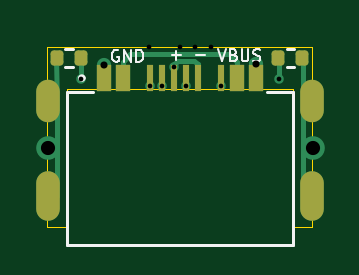
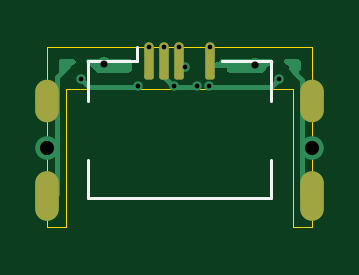
Circuit board: 11 layer files. Board 11.2 x 7.6 mm.
- bottom_copper: micro_usb_type_c_adapter-B_Cu.gbr (6735 bytes)
- bottom_mask: micro_usb_type_c_adapter-B_Mask.gbr (1593 bytes)
- paste: micro_usb_type_c_adapter-B_Paste.gbr (1241 bytes)
- bottom_silk: micro_usb_type_c_adapter-B_Silkscreen.gbr (911 bytes)
- outline: micro_usb_type_c_adapter-Edge_Cuts.gbr (899 bytes)
- top_copper: micro_usb_type_c_adapter-F_Cu.gbr (4831 bytes)
- top_mask: micro_usb_type_c_adapter-F_Mask.gbr (2138 bytes)
- paste: micro_usb_type_c_adapter-F_Paste.gbr (1816 bytes)
- top_silk: micro_usb_type_c_adapter-F_Silkscreen.gbr (5283 bytes)
- drill: micro_usb_type_c_adapter-NPTH.drl (264 bytes)
- drill: micro_usb_type_c_adapter-PTH.drl (971 bytes)

=== bottom_copper: micro_usb_type_c_adapter-B_Cu.gbr (6735 bytes, source omitted) ===
=== bottom_mask: micro_usb_type_c_adapter-B_Mask.gbr (1593 bytes, source withheld) ===
=== paste: micro_usb_type_c_adapter-B_Paste.gbr (1241 bytes, source withheld) ===
=== bottom_silk: micro_usb_type_c_adapter-B_Silkscreen.gbr ===
%TF.GenerationSoftware,KiCad,Pcbnew,10.0.5*%
%TF.CreationDate,2026-08-10T18:04:38+08:00*%
%TF.ProjectId,micro_usb_type_c_adapter,6d696372-6f5f-4757-9362-5f747970655f,rev?*%
%TF.SameCoordinates,Original*%
%TF.FileFunction,Legend,Bot*%
%TF.FilePolarity,Positive*%
%FSLAX46Y46*%
G04 Gerber Fmt 4.6, Leading zero omitted, Abs format (unit mm)*
G04 Created by KiCad (PCBNEW 10.0.5) date 2026-08-10 18:04:38*
%MOMM*%
%LPD*%
G01*
G04 APERTURE LIST*
%ADD10C,0.120000*%
G04 APERTURE END LIST*
%TO.C,J8*%
D10*
X120190000Y-85365000D02*
X122250000Y-85365000D01*
X120190000Y-87075000D02*
X120190000Y-85365000D01*
X120190000Y-91185000D02*
X120190000Y-89575000D01*
X125850000Y-85365000D02*
X125850000Y-84775000D01*
X127910000Y-85365000D02*
X125850000Y-85365000D01*
X127910000Y-87075000D02*
X127910000Y-85365000D01*
X127910000Y-91185000D02*
X120190000Y-91185000D01*
X127910000Y-91185000D02*
X127910000Y-89575000D01*
%TD*%
M02*

=== outline: micro_usb_type_c_adapter-Edge_Cuts.gbr ===
%TF.GenerationSoftware,KiCad,Pcbnew,10.0.5*%
%TF.CreationDate,2026-08-10T18:04:38+08:00*%
%TF.ProjectId,micro_usb_type_c_adapter,6d696372-6f5f-4757-9362-5f747970655f,rev?*%
%TF.SameCoordinates,Original*%
%TF.FileFunction,Profile,NP*%
%FSLAX46Y46*%
G04 Gerber Fmt 4.6, Leading zero omitted, Abs format (unit mm)*
G04 Created by KiCad (PCBNEW 10.0.5) date 2026-08-10 18:04:38*
%MOMM*%
%LPD*%
G01*
G04 APERTURE LIST*
%TA.AperFunction,Profile*%
%ADD10C,0.050000*%
%TD*%
G04 APERTURE END LIST*
D10*
X119250000Y-92425000D02*
X118425000Y-92425000D01*
X119250000Y-86575000D02*
X119250000Y-92425000D01*
X128850000Y-86575000D02*
X119250000Y-86575000D01*
X128850000Y-92425000D02*
X128850000Y-86575000D01*
X129650000Y-92425000D02*
X128850000Y-92425000D01*
X129650000Y-84775000D02*
X129650000Y-92425000D01*
X118425000Y-84775000D02*
X129650000Y-84775000D01*
X118425000Y-92425000D02*
X118425000Y-84775000D01*
M02*

=== top_copper: micro_usb_type_c_adapter-F_Cu.gbr ===
%TF.GenerationSoftware,KiCad,Pcbnew,10.0.5*%
%TF.CreationDate,2026-08-10T18:04:38+08:00*%
%TF.ProjectId,micro_usb_type_c_adapter,6d696372-6f5f-4757-9362-5f747970655f,rev?*%
%TF.SameCoordinates,Original*%
%TF.FileFunction,Copper,L1,Top*%
%TF.FilePolarity,Positive*%
%FSLAX46Y46*%
G04 Gerber Fmt 4.6, Leading zero omitted, Abs format (unit mm)*
G04 Created by KiCad (PCBNEW 10.0.5) date 2026-08-10 18:04:38*
%MOMM*%
%LPD*%
G01*
G04 APERTURE LIST*
G04 Aperture macros list*
%AMRoundRect*
0 Rectangle with rounded corners*
0 $1 Rounding radius*
0 $2 $3 $4 $5 $6 $7 $8 $9 X,Y pos of 4 corners*
0 Add a 4 corners polygon primitive as box body*
4,1,4,$2,$3,$4,$5,$6,$7,$8,$9,$2,$3,0*
0 Add four circle primitives for the rounded corners*
1,1,$1+$1,$2,$3*
1,1,$1+$1,$4,$5*
1,1,$1+$1,$6,$7*
1,1,$1+$1,$8,$9*
0 Add four rect primitives between the rounded corners*
20,1,$1+$1,$2,$3,$4,$5,0*
20,1,$1+$1,$4,$5,$6,$7,0*
20,1,$1+$1,$6,$7,$8,$9,0*
20,1,$1+$1,$8,$9,$2,$3,0*%
G04 Aperture macros list end*
%TA.AperFunction,Conductor*%
%ADD10C,0.200000*%
%TD*%
%TA.AperFunction,SMDPad,CuDef*%
%ADD11R,0.600000X1.150000*%
%TD*%
%TA.AperFunction,SMDPad,CuDef*%
%ADD12R,0.300000X1.150000*%
%TD*%
%TA.AperFunction,ComponentPad*%
%ADD13O,1.000000X1.800000*%
%TD*%
%TA.AperFunction,ComponentPad*%
%ADD14O,1.000000X2.100000*%
%TD*%
%TA.AperFunction,SMDPad,CuDef*%
%ADD15RoundRect,0.135000X-0.135000X-0.185000X0.135000X-0.185000X0.135000X0.185000X-0.135000X0.185000X0*%
%TD*%
%TA.AperFunction,SMDPad,CuDef*%
%ADD16RoundRect,0.135000X0.135000X0.185000X-0.135000X0.185000X-0.135000X-0.185000X0.135000X-0.185000X0*%
%TD*%
%TA.AperFunction,ComponentPad*%
%ADD17C,0.010000*%
%TD*%
%TA.AperFunction,ViaPad*%
%ADD18C,1.000000*%
%TD*%
%TA.AperFunction,ViaPad*%
%ADD19C,0.600000*%
%TD*%
%TA.AperFunction,ViaPad*%
%ADD20C,0.400000*%
%TD*%
G04 APERTURE END LIST*
%TO.N,GND*%
D10*
X118825000Y-85250000D02*
X118850000Y-87150000D01*
X118850000Y-87150000D02*
X118850000Y-91075000D01*
X129250000Y-85275000D02*
X129250000Y-87500000D01*
X129275000Y-87075000D02*
X129250000Y-91075000D01*
%TD*%
D11*
%TO.P,J7,A1,GND_A1*%
%TO.N,GND*%
X120850000Y-86100000D03*
%TO.P,J7,A4,VBUS_A4*%
%TO.N,Net-(J8-VBUS)*%
X121650000Y-86100000D03*
D12*
%TO.P,J7,A5,CC1_A5*%
%TO.N,Net-(J7-CC1)*%
X122800000Y-86100000D03*
%TO.P,J7,A6,D+_A6*%
%TO.N,Net-(J8-D+)*%
X123800000Y-86100000D03*
%TO.P,J7,A7,D-_A7*%
%TO.N,Net-(J8-D-)*%
X124300000Y-86100000D03*
D11*
%TO.P,J7,A9,VBUS_A9*%
%TO.N,Net-(J8-VBUS)*%
X126450000Y-86100000D03*
%TO.P,J7,A12,GND_A12*%
%TO.N,GND*%
X127250000Y-86100000D03*
%TO.P,J7,B1,GND_B1*%
X127250000Y-86100000D03*
%TO.P,J7,B4,VBUS_B4*%
%TO.N,Net-(J8-VBUS)*%
X126450000Y-86100000D03*
D12*
%TO.P,J7,B5,CC2_B5*%
%TO.N,Net-(J7-CC2)*%
X125800000Y-86100000D03*
%TO.P,J7,B6,D+_B6*%
%TO.N,Net-(J8-D+)*%
X124800000Y-86100000D03*
%TO.P,J7,B7,D-_B7*%
%TO.N,Net-(J8-D-)*%
X123300000Y-86100000D03*
D11*
%TO.P,J7,B9,VBUS_B9*%
%TO.N,Net-(J8-VBUS)*%
X121650000Y-86100000D03*
%TO.P,J7,B12,GND_B12*%
%TO.N,GND*%
X120850000Y-86100000D03*
D13*
%TO.P,J7,S1*%
%TO.N,N/C*%
X118450000Y-87075000D03*
D14*
X118450000Y-91075000D03*
D13*
X129650000Y-87075000D03*
D14*
X129650000Y-91075000D03*
%TD*%
D15*
%TO.P,R2,1*%
%TO.N,Net-(J7-CC2)*%
X128215001Y-85250000D03*
%TO.P,R2,2*%
%TO.N,GND*%
X129234999Y-85250000D03*
%TD*%
D16*
%TO.P,R1,1*%
%TO.N,Net-(J7-CC1)*%
X119859999Y-85250000D03*
%TO.P,R1,2*%
%TO.N,GND*%
X118840001Y-85250000D03*
%TD*%
D17*
%TO.P,J8,1*%
%TO.N,N/C*%
X125350000Y-84775000D03*
%TO.P,J8,2*%
X124700000Y-84775000D03*
%TO.P,J8,3*%
X124050000Y-84765000D03*
%TO.P,J8,5*%
X122750000Y-84785000D03*
%TD*%
D18*
%TO.N,GND*%
X118450000Y-89075000D03*
D19*
X120850000Y-85550000D03*
X127250000Y-85525000D03*
D18*
X129675000Y-89075000D03*
D20*
%TO.N,Net-(J7-CC1)*%
X119850000Y-86150000D03*
X122800000Y-86450000D03*
%TO.N,Net-(J8-D+)*%
X123800000Y-85625000D03*
%TO.N,Net-(J8-D-)*%
X123300000Y-86450000D03*
X124300000Y-86450000D03*
%TO.N,Net-(J7-CC2)*%
X125800000Y-86450000D03*
X128225000Y-86150000D03*
%TD*%
%TO.N,Net-(J8-VBUS)*%
D10*
X121950000Y-85100000D02*
X126125000Y-85100000D01*
X121650000Y-85400000D02*
X121950000Y-85100000D01*
X126450000Y-85425000D02*
X126450000Y-86100000D01*
X126125000Y-85100000D02*
X126450000Y-85425000D01*
X121650000Y-86100000D02*
X121650000Y-85400000D01*
%TO.N,Net-(J7-CC1)*%
X119850000Y-86150000D02*
X119850000Y-85259999D01*
X119850000Y-85259999D02*
X119859999Y-85250000D01*
X119825000Y-85284999D02*
X119859999Y-85250000D01*
%TO.N,Net-(J8-D+)*%
X124650000Y-85375000D02*
X124800000Y-85525000D01*
X123950000Y-85375000D02*
X124650000Y-85375000D01*
X123800000Y-85625000D02*
X123800000Y-86100000D01*
X123800000Y-85525000D02*
X123950000Y-85375000D01*
X123800000Y-85625000D02*
X123800000Y-85525000D01*
X124800000Y-85525000D02*
X124800000Y-86100000D01*
%TO.N,Net-(J7-CC2)*%
X128225000Y-86150000D02*
X128225000Y-85259999D01*
X128225000Y-85259999D02*
X128215001Y-85250000D01*
%TD*%
M02*

=== top_mask: micro_usb_type_c_adapter-F_Mask.gbr (2138 bytes, source withheld) ===
=== paste: micro_usb_type_c_adapter-F_Paste.gbr (1816 bytes, source withheld) ===
=== top_silk: micro_usb_type_c_adapter-F_Silkscreen.gbr ===
%TF.GenerationSoftware,KiCad,Pcbnew,10.0.5*%
%TF.CreationDate,2026-08-10T18:04:38+08:00*%
%TF.ProjectId,micro_usb_type_c_adapter,6d696372-6f5f-4757-9362-5f747970655f,rev?*%
%TF.SameCoordinates,Original*%
%TF.FileFunction,Legend,Top*%
%TF.FilePolarity,Positive*%
%FSLAX46Y46*%
G04 Gerber Fmt 4.6, Leading zero omitted, Abs format (unit mm)*
G04 Created by KiCad (PCBNEW 10.0.5) date 2026-08-10 18:04:38*
%MOMM*%
%LPD*%
G01*
G04 APERTURE LIST*
%ADD10C,0.100000*%
%ADD11C,0.120000*%
%ADD12C,0.150000*%
G04 APERTURE END LIST*
D10*
X121446741Y-84932419D02*
X121399122Y-84908609D01*
X121399122Y-84908609D02*
X121327693Y-84908609D01*
X121327693Y-84908609D02*
X121256265Y-84932419D01*
X121256265Y-84932419D02*
X121208646Y-84980038D01*
X121208646Y-84980038D02*
X121184836Y-85027657D01*
X121184836Y-85027657D02*
X121161027Y-85122895D01*
X121161027Y-85122895D02*
X121161027Y-85194323D01*
X121161027Y-85194323D02*
X121184836Y-85289561D01*
X121184836Y-85289561D02*
X121208646Y-85337180D01*
X121208646Y-85337180D02*
X121256265Y-85384800D01*
X121256265Y-85384800D02*
X121327693Y-85408609D01*
X121327693Y-85408609D02*
X121375312Y-85408609D01*
X121375312Y-85408609D02*
X121446741Y-85384800D01*
X121446741Y-85384800D02*
X121470550Y-85360990D01*
X121470550Y-85360990D02*
X121470550Y-85194323D01*
X121470550Y-85194323D02*
X121375312Y-85194323D01*
X121684836Y-85408609D02*
X121684836Y-84908609D01*
X121684836Y-84908609D02*
X121970550Y-85408609D01*
X121970550Y-85408609D02*
X121970550Y-84908609D01*
X122208646Y-85408609D02*
X122208646Y-84908609D01*
X122208646Y-84908609D02*
X122327694Y-84908609D01*
X122327694Y-84908609D02*
X122399122Y-84932419D01*
X122399122Y-84932419D02*
X122446741Y-84980038D01*
X122446741Y-84980038D02*
X122470551Y-85027657D01*
X122470551Y-85027657D02*
X122494360Y-85122895D01*
X122494360Y-85122895D02*
X122494360Y-85194323D01*
X122494360Y-85194323D02*
X122470551Y-85289561D01*
X122470551Y-85289561D02*
X122446741Y-85337180D01*
X122446741Y-85337180D02*
X122399122Y-85384800D01*
X122399122Y-85384800D02*
X122327694Y-85408609D01*
X122327694Y-85408609D02*
X122208646Y-85408609D01*
X123709836Y-85143133D02*
X124090789Y-85143133D01*
X123900312Y-85333609D02*
X123900312Y-84952657D01*
X124709836Y-85143133D02*
X125090789Y-85143133D01*
X125663408Y-84883609D02*
X125830074Y-85383609D01*
X125830074Y-85383609D02*
X125996741Y-84883609D01*
X126330074Y-85121704D02*
X126401502Y-85145514D01*
X126401502Y-85145514D02*
X126425312Y-85169323D01*
X126425312Y-85169323D02*
X126449121Y-85216942D01*
X126449121Y-85216942D02*
X126449121Y-85288371D01*
X126449121Y-85288371D02*
X126425312Y-85335990D01*
X126425312Y-85335990D02*
X126401502Y-85359800D01*
X126401502Y-85359800D02*
X126353883Y-85383609D01*
X126353883Y-85383609D02*
X126163407Y-85383609D01*
X126163407Y-85383609D02*
X126163407Y-84883609D01*
X126163407Y-84883609D02*
X126330074Y-84883609D01*
X126330074Y-84883609D02*
X126377693Y-84907419D01*
X126377693Y-84907419D02*
X126401502Y-84931228D01*
X126401502Y-84931228D02*
X126425312Y-84978847D01*
X126425312Y-84978847D02*
X126425312Y-85026466D01*
X126425312Y-85026466D02*
X126401502Y-85074085D01*
X126401502Y-85074085D02*
X126377693Y-85097895D01*
X126377693Y-85097895D02*
X126330074Y-85121704D01*
X126330074Y-85121704D02*
X126163407Y-85121704D01*
X126663407Y-84883609D02*
X126663407Y-85288371D01*
X126663407Y-85288371D02*
X126687217Y-85335990D01*
X126687217Y-85335990D02*
X126711026Y-85359800D01*
X126711026Y-85359800D02*
X126758645Y-85383609D01*
X126758645Y-85383609D02*
X126853883Y-85383609D01*
X126853883Y-85383609D02*
X126901502Y-85359800D01*
X126901502Y-85359800D02*
X126925312Y-85335990D01*
X126925312Y-85335990D02*
X126949121Y-85288371D01*
X126949121Y-85288371D02*
X126949121Y-84883609D01*
X127163408Y-85359800D02*
X127234836Y-85383609D01*
X127234836Y-85383609D02*
X127353884Y-85383609D01*
X127353884Y-85383609D02*
X127401503Y-85359800D01*
X127401503Y-85359800D02*
X127425312Y-85335990D01*
X127425312Y-85335990D02*
X127449122Y-85288371D01*
X127449122Y-85288371D02*
X127449122Y-85240752D01*
X127449122Y-85240752D02*
X127425312Y-85193133D01*
X127425312Y-85193133D02*
X127401503Y-85169323D01*
X127401503Y-85169323D02*
X127353884Y-85145514D01*
X127353884Y-85145514D02*
X127258646Y-85121704D01*
X127258646Y-85121704D02*
X127211027Y-85097895D01*
X127211027Y-85097895D02*
X127187217Y-85074085D01*
X127187217Y-85074085D02*
X127163408Y-85026466D01*
X127163408Y-85026466D02*
X127163408Y-84978847D01*
X127163408Y-84978847D02*
X127187217Y-84931228D01*
X127187217Y-84931228D02*
X127211027Y-84907419D01*
X127211027Y-84907419D02*
X127258646Y-84883609D01*
X127258646Y-84883609D02*
X127377693Y-84883609D01*
X127377693Y-84883609D02*
X127449122Y-84907419D01*
%TO.C,J7*%
D11*
X119280000Y-86675000D02*
X119280000Y-93175000D01*
X119280000Y-86675000D02*
X120350000Y-86675000D01*
X119280000Y-93175000D02*
X128820000Y-93175000D01*
X127750000Y-86675000D02*
X128820000Y-86675000D01*
X128820000Y-86675000D02*
X128820000Y-93175000D01*
D12*
X119975000Y-86100000D02*
G75*
G02*
X119825000Y-86100000I-75000J0D01*
G01*
X119825000Y-86100000D02*
G75*
G02*
X119975000Y-86100000I75000J0D01*
G01*
%TO.C,R2*%
D11*
X128571359Y-84870000D02*
X128878641Y-84870000D01*
X128571359Y-85630000D02*
X128878641Y-85630000D01*
%TO.C,R1*%
X119503641Y-84870000D02*
X119196359Y-84870000D01*
X119503641Y-85630000D02*
X119196359Y-85630000D01*
%TD*%
M02*

=== drill: micro_usb_type_c_adapter-NPTH.drl ===
M48
; DRILL file KiCad 10.0.5 date 2026-08-10T18:04:41
; FORMAT={-:-/ absolute / metric / decimal}
; #@! TF.CreationDate,2026-08-10T18:04:41+08:00
; #@! TF.GenerationSoftware,Kicad,Pcbnew,10.0.5
; #@! TF.FileFunction,NonPlated,1,2,NPTH
FMAT,2
METRIC
%
G90
G05
M30

=== drill: micro_usb_type_c_adapter-PTH.drl ===
M48
; DRILL file KiCad 10.0.5 date 2026-08-10T18:04:41
; FORMAT={-:-/ absolute / metric / decimal}
; #@! TF.CreationDate,2026-08-10T18:04:41+08:00
; #@! TF.GenerationSoftware,Kicad,Pcbnew,10.0.5
; #@! TF.FileFunction,Plated,1,2,PTH
FMAT,2
METRIC
; #@! TA.AperFunction,Plated,PTH,ViaDrill
T1C0.200
; #@! TA.AperFunction,Plated,PTH,ComponentDrill
T2C0.200
; #@! TA.AperFunction,Plated,PTH,ViaDrill
T3C0.300
; #@! TA.AperFunction,Plated,PTH,ViaDrill
T4C0.600
; #@! TA.AperFunction,Plated,PTH,ComponentDrill
T5C0.600
%
G90
G05
T1
X119.85Y-86.15
X122.8Y-86.45
X123.3Y-86.45
X123.8Y-85.625
X124.3Y-86.45
X125.8Y-86.45
X128.225Y-86.15
T2
X122.75Y-84.785
X124.05Y-84.765
X124.7Y-84.775
X125.35Y-84.775
T3
X120.85Y-85.55
X127.25Y-85.525
T4
X118.45Y-89.075
X129.675Y-89.075
T5
G00X118.45Y-86.675
M15
G01X118.45Y-87.475
M16
G05
G00X118.45Y-90.525
M15
G01X118.45Y-91.625
M16
G05
G00X129.65Y-86.675
M15
G01X129.65Y-87.475
M16
G05
G00X129.65Y-90.525
M15
G01X129.65Y-91.625
M16
G05
M30
